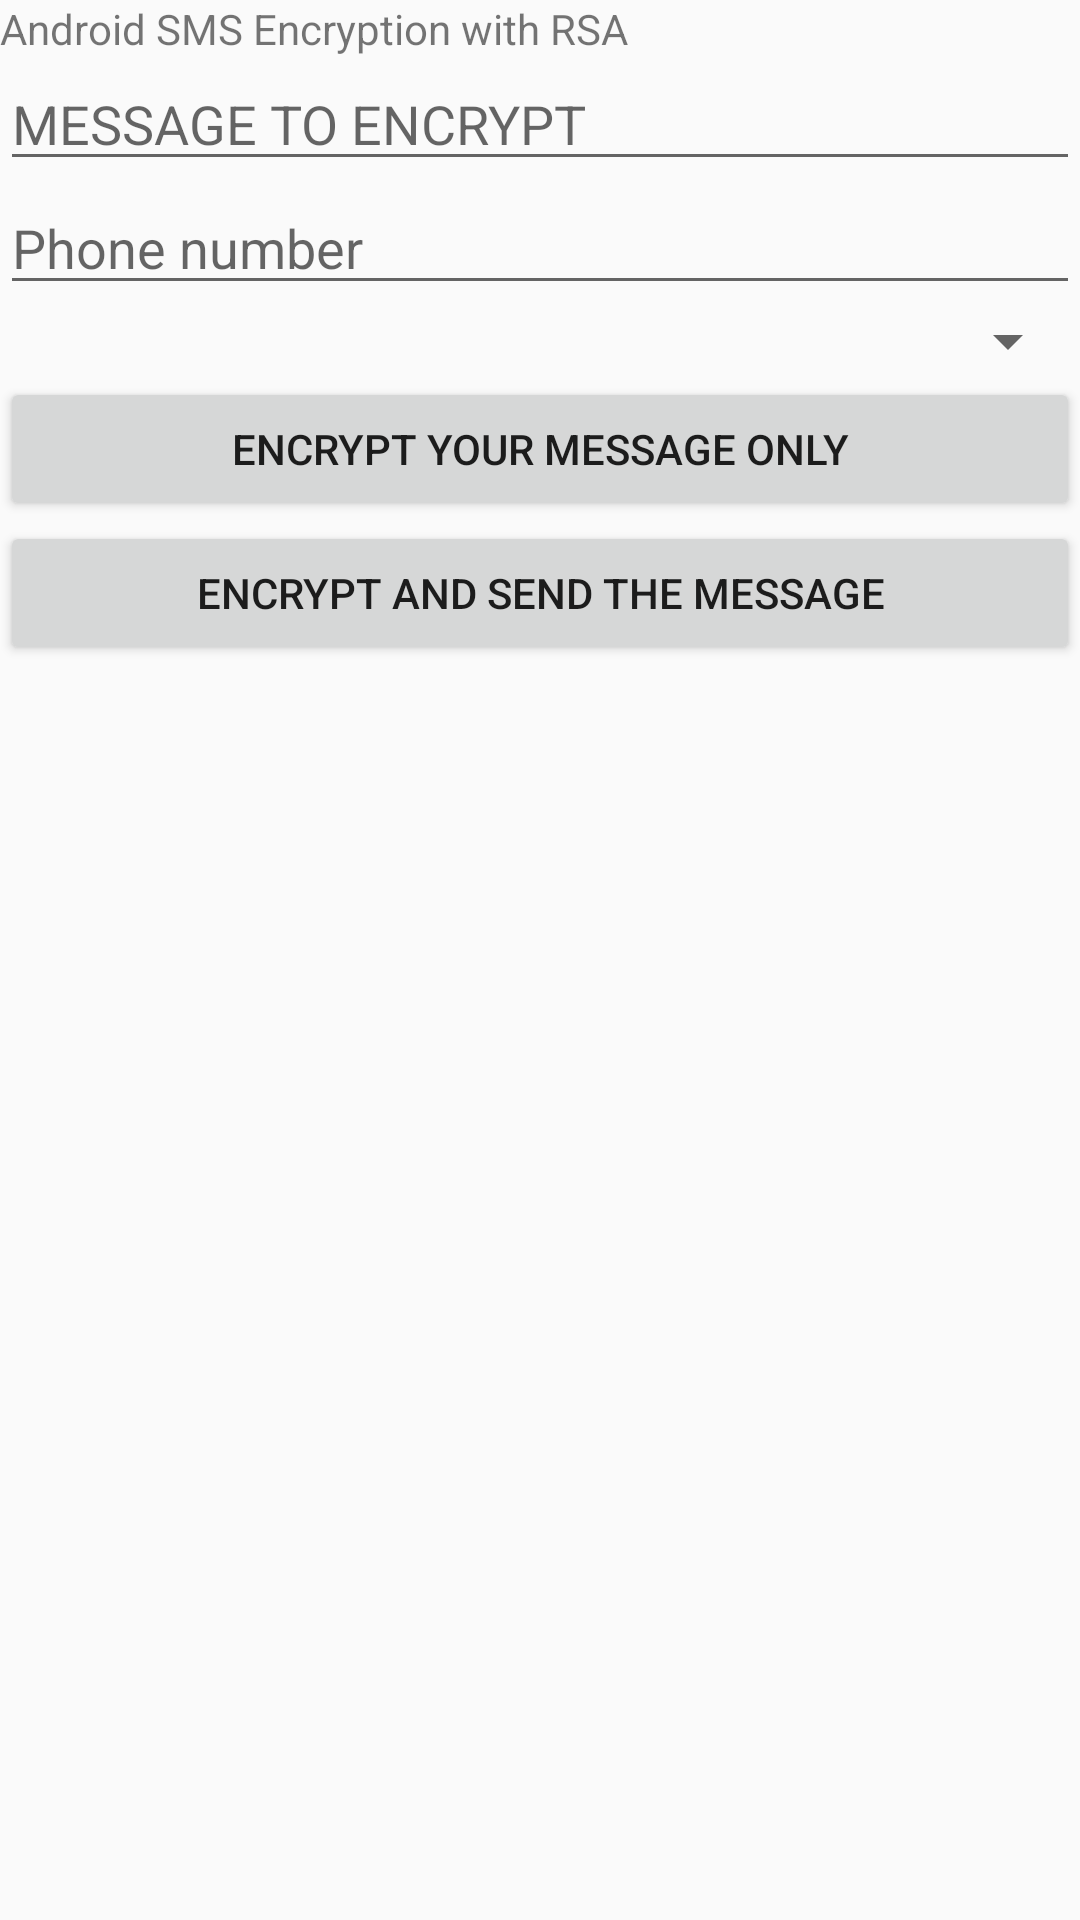

Here is an Android app screen rendered from its layout file. Give the layout XML and the strings, colors and styles it references.
<!-- AndroidManifest.xml: application theme Theme.ISM2022 -->
<!-- res/layout/activity_smsencrypt.xml -->
<?xml version="1.0" encoding="utf-8"?>
<LinearLayout xmlns:android="http://schemas.android.com/apk/res/android"
    xmlns:app="http://schemas.android.com/apk/res-auto"
    xmlns:tools="http://schemas.android.com/tools"
    android:layout_width="match_parent"
    android:layout_height="match_parent"
    android:orientation="vertical"
    tools:context=".SMSEncryptActivity">


    <TextView
        android:id="@+id/textView"
        android:layout_width="match_parent"
        android:layout_height="wrap_content"
        android:text="@string/android_sms_encryption_with_rsa" />

    <EditText
        android:id="@+id/textToEncrypt"
        android:layout_width="match_parent"
        android:layout_height="wrap_content"
       android:hint="@string/message_to_encrypt"/>

    <EditText
        android:id="@+id/phoneNumber"
        android:layout_width="match_parent"
        android:layout_height="wrap_content"
        android:hint="@string/phone_number"/>

    <Spinner
        android:id="@+id/spinnerContacts"
        android:layout_width="match_parent"
        android:layout_height="wrap_content"/>

    <Button
        android:id="@+id/btnEncrypt"
        android:layout_width="match_parent"
        android:layout_height="wrap_content"
        android:text="@string/encrypt_your_message_only"/>

    <Button
        android:id="@+id/btnSend"
        android:layout_width="match_parent"
        android:layout_height="wrap_content"
        android:text="@string/encrypt_and_send_the_message"/>
</LinearLayout>
<!-- resources referenced by this layout -->
<resources>
  <string name="android_sms_encryption_with_rsa">Android SMS Encryption with RSA</string>
  <string name="encrypt_and_send_the_message">Encrypt and send the message</string>
  <string name="encrypt_your_message_only">Encrypt your message only</string>
  <string name="message_to_encrypt">MESSAGE TO ENCRYPT</string>
  <string name="phone_number">Phone number</string>
  <style name="Theme.ISM2022" parent="Theme.AppCompat.Light.DarkActionBar">
          
          <item name="colorPrimary">@color/purple_500</item>
          <item name="colorPrimaryDark">@color/purple_700</item>
          <item name="colorAccent">@color/teal_200</item>
          
      </style>
  <!-- not gathered from this repository: default colours our renderer supplied (Android Studio template values) -->
  <color name="purple_500">#FF6200EE</color>
  <color name="purple_700">#FF3700B3</color>
  <color name="teal_200">#FF03DAC5</color>
</resources>
